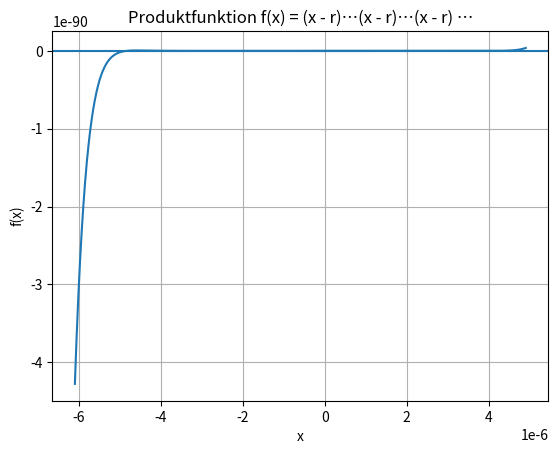
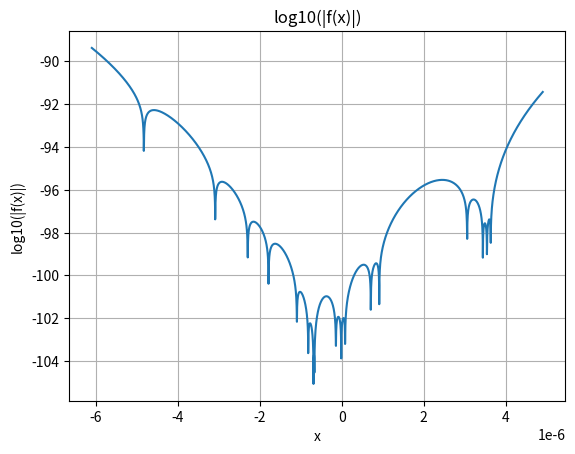

Generate these figures, in order, with matplotlib:
# We'll parse the user's expression, extract roots, and plot the function.
import re
import numpy as np
import matplotlib.pyplot as plt

expr = "(x - 3.062144931715438e-06)*(x - -3.085719448288124e-06)*(x - -1.784357092634246e-06)*(x - 7.112593928313048e-07)*(x - -8.158627321816250e-07)*(x - -2.292826890970271e-06)*(x - 3.545908910029008e-06)*(x - -1.410892353148881e-07)*(x - -1.089949974155210e-08)*(x - -4.827531559920985e-06)*(x - 9.173299332250394e-07)*(x - -1.093115818573087e-06)*(x - -6.660329347045005e-07)*(x - 3.637242520163354e-06)*(x - -6.870860388790806e-07)*(x - 8.425240859225171e-08)*(x - 3.446383154651928e-06)"

# Extract roots of the form (x - r)
pattern = r'\(x\s*-\s*([+-]?\d+(?:\.\d+)?(?:[eE][+-]?\d+)?)\)'
root_strs = re.findall(pattern, expr)
roots = np.array([float(s) for s in root_strs], dtype=float)

print(roots)
# Build x-range around the roots
rmin, rmax = float(roots.min()), float(roots.max())
span = rmax - rmin
pad = 0.15 * span if span > 0 else 1e-6
x = np.linspace(rmin - pad, rmax + pad, 4000)

# Evaluate product polynomial
y = np.ones_like(x)
for r in roots:
    y = y * (x - r)

# Plot y vs x (linear scale)
plt.figure()
plt.plot(x, y)
plt.axhline(0)
plt.title("Produktfunktion f(x) = " + "⋯".join(["(x - r)"] * 3) + " …")
plt.xlabel("x")
plt.ylabel("f(x)")
plt.grid(True)
plt.show()

# Plot log10(|y|) to see structure
y_abs = np.abs(y)
y_abs[y_abs == 0] = np.finfo(float).tiny
logy = np.log10(y_abs)

plt.figure()
plt.plot(x, logy)
plt.title("log10(|f(x)|)")
plt.xlabel("x")
plt.ylabel("log10(|f(x)|)")
plt.grid(True)
plt.show()

# Print a quick summary
rmin, rmax, span, pad, len(roots)
